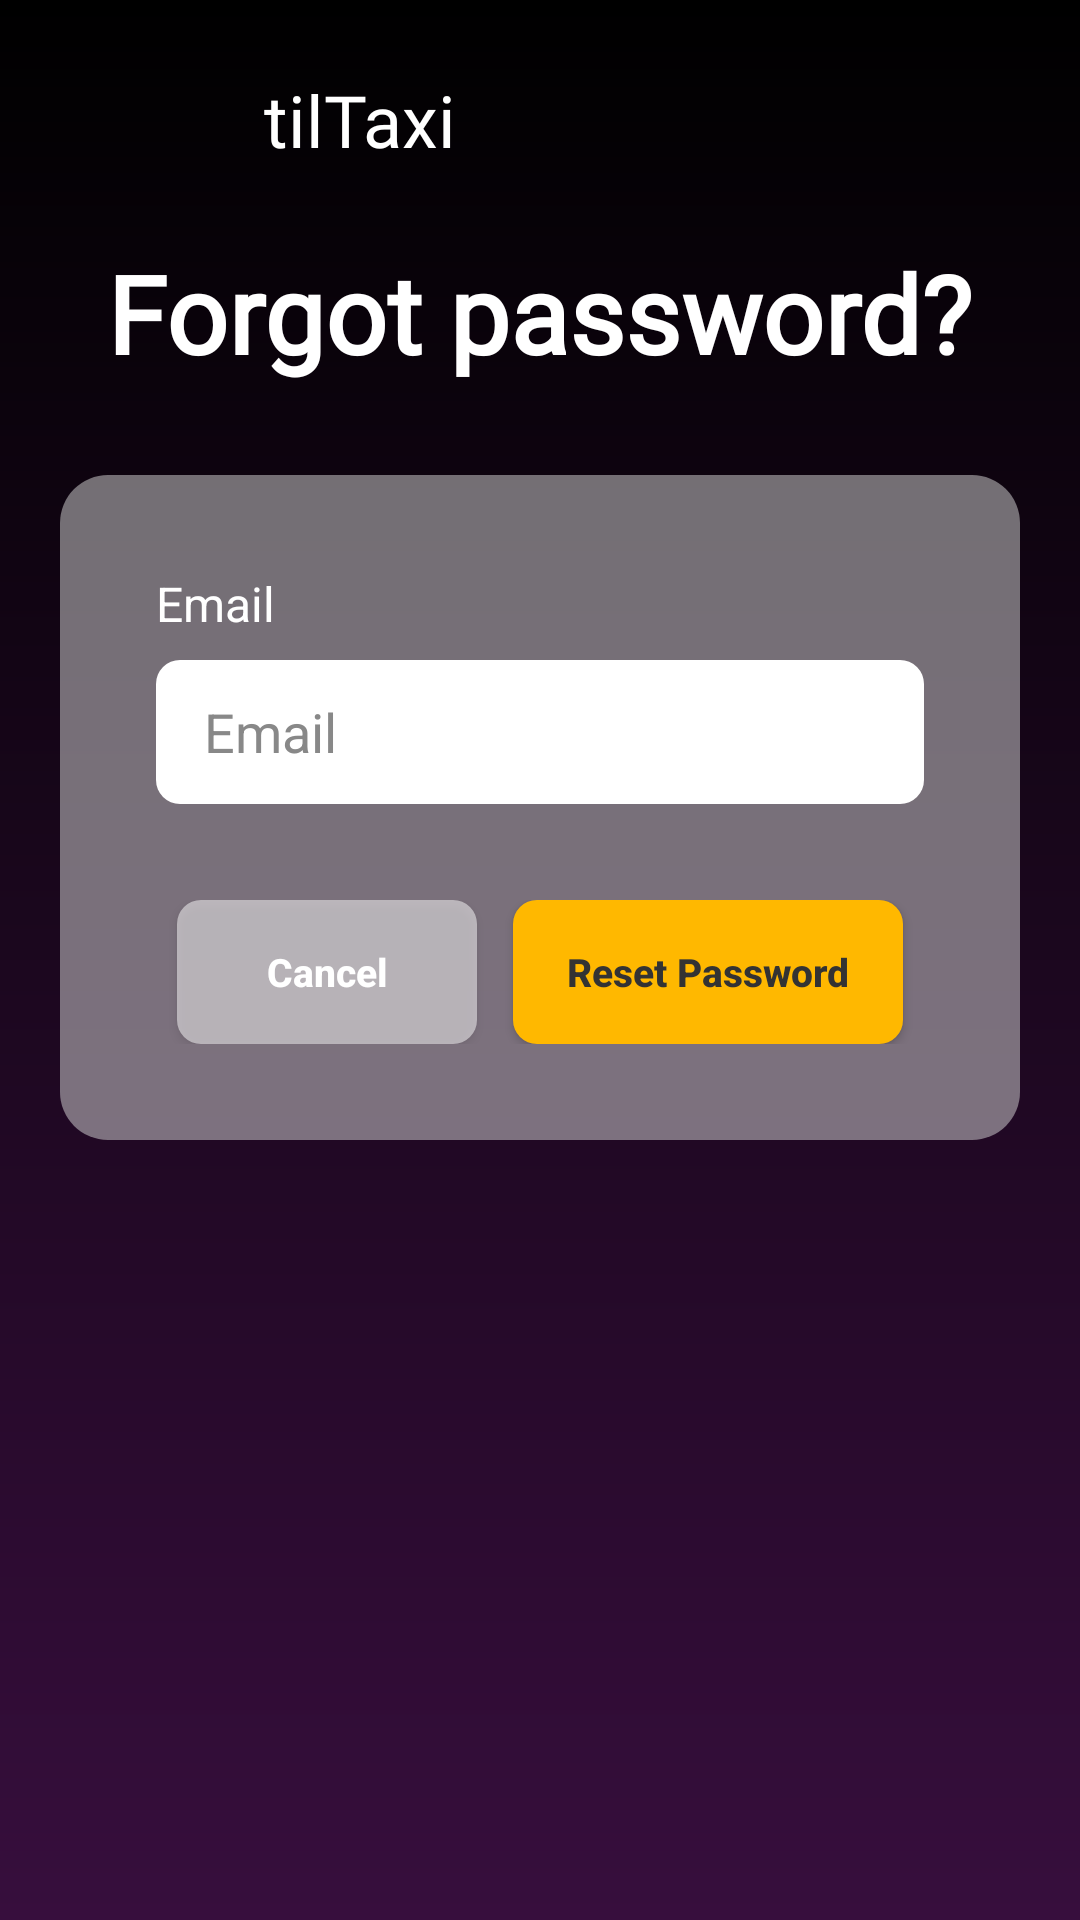

This screen was rendered from an Android layout file. Write that file and the resources it references.
<!-- AndroidManifest.xml: application theme Theme.UberProject -->
<!-- res/layout/fragment_forgot_password.xml -->
<?xml version="1.0" encoding="utf-8"?>
<RelativeLayout xmlns:android="http://schemas.android.com/apk/res/android"
    xmlns:tools="http://schemas.android.com/tools"
    android:layout_width="match_parent"
    android:layout_height="match_parent"
    android:background="@drawable/background_gradient"
    tools:context=".fragments.forms.ForgotPasswordFragment">

    
    <LinearLayout
        android:id="@+id/logoContainer"
        android:layout_width="wrap_content"
        android:layout_height="wrap_content"
        android:layout_marginStart="40dp"
        android:layout_marginTop="20dp"
        android:orientation="horizontal"
        android:gravity="center_vertical"
        android:clickable="true"
        android:focusable="true"
        android:background="?attr/selectableItemBackground">

        <ImageView
            android:id="@+id/ivLogo"
            android:layout_width="40dp"
            android:layout_height="40dp"
            android:layout_marginEnd="8dp"
            android:src="@drawable/tiltaxi_logo"
            android:contentDescription="@string/app_name" />

        <TextView
            android:id="@+id/tvLogo"
            android:layout_width="wrap_content"
            android:layout_height="wrap_content"
            android:text="@string/logo_text"
            android:textColor="@color/text_white"
            android:textSize="24sp"
            android:fontFamily="@font/rollerscript_font" />

    </LinearLayout>

    
    <ScrollView
        android:id="@+id/scrollView"
        android:layout_width="match_parent"
        android:layout_height="match_parent"
        android:layout_below="@id/logoContainer"
        android:paddingTop="20dp">

        <LinearLayout
            android:layout_width="match_parent"
            android:layout_height="wrap_content"
            android:orientation="vertical"
            android:gravity="center_horizontal"
            android:paddingBottom="40dp">

            
            <TextView
                android:id="@+id/tvTitle"
                android:layout_width="wrap_content"
                android:layout_height="wrap_content"
                android:text="@string/forgot_password_title"
                android:textSize="36sp"
                android:textColor="@color/text_white"
                android:textStyle="bold"
                android:fontFamily="@font/tactic_sans_regular"
                android:gravity="center"
                android:layout_marginBottom="30dp" />

            
            <LinearLayout
                android:id="@+id/forgotPasswordCard"
                android:layout_width="320dp"
                android:layout_height="wrap_content"
                android:orientation="vertical"
                android:background="@drawable/form_card_background"
                android:padding="32dp">

                
                <TextView
                    android:layout_width="wrap_content"
                    android:layout_height="wrap_content"
                    android:text="@string/email_hint"
                    android:textColor="@color/text_white"
                    android:textSize="16sp"
                    android:layout_marginBottom="8dp" />

                
                <EditText
                    android:id="@+id/etEmail"
                    android:layout_width="match_parent"
                    android:layout_height="48dp"
                    android:background="@drawable/input_background"
                    android:paddingHorizontal="16dp"
                    android:textColor="@color/text_dark"
                    android:textColorHint="#888888"
                    android:inputType="textEmailAddress"
                    android:hint="@string/email_hint"
                    android:autofillHints="emailAddress"
                    android:layout_marginBottom="24dp" />

                
                <LinearLayout
                    android:layout_width="match_parent"
                    android:layout_height="wrap_content"
                    android:orientation="horizontal"
                    android:gravity="center"
                    android:layout_marginTop="8dp">

                    
                    <androidx.appcompat.widget.AppCompatButton
                        android:id="@+id/btnCancel"
                        android:layout_width="100dp"
                        android:layout_height="48dp"
                        android:layout_marginEnd="12dp"
                        android:text="@string/cancel_button"
                        android:textColor="@color/text_white"
                        android:textSize="13sp"
                        android:textStyle="bold"
                        android:textAllCaps="false"
                        android:background="@drawable/cancel_button_background" />

                    
                    <androidx.appcompat.widget.AppCompatButton
                        android:id="@+id/btnResetPassword"
                        android:layout_width="130dp"
                        android:layout_height="48dp"
                        android:text="@string/reset_password_button"
                        android:textColor="@color/text_dark"
                        android:textSize="13sp"
                        android:textStyle="bold"
                        android:textAllCaps="false"
                        android:background="@drawable/confirm_button_background" />

                </LinearLayout>

            </LinearLayout>

        </LinearLayout>

    </ScrollView>

</RelativeLayout>
<!-- resources referenced by this layout -->
<resources>
  <color name="text_dark">#333333</color>
  <color name="text_white">#FFFFFF</color>
  <!-- drawable background_gradient (drawable) -->
  <?xml version="1.0" encoding="utf-8"?>
  <shape xmlns:android="http://schemas.android.com/apk/res/android">
      <gradient
          android:type="linear"
          android:angle="90"
          android:startColor="@color/purple_main"
          android:endColor="@color/black" />
  </shape>
  <!-- drawable cancel_button_background (drawable) -->
  <?xml version="1.0" encoding="utf-8"?>
  <selector xmlns:android="http://schemas.android.com/apk/res/android">
      <item>
          <shape android:shape="rectangle">
              <solid android:color="#80FFFFFF" />
              <corners android:radius="8dp" />
          </shape>
      </item>
  </selector>
  <!-- drawable confirm_button_background (drawable) -->
  <?xml version="1.0" encoding="utf-8"?>
  <selector xmlns:android="http://schemas.android.com/apk/res/android">
      <item>
          <shape android:shape="rectangle">
              <solid android:color="@color/yellow" />
              <corners android:radius="8dp" />
          </shape>
      </item>
  </selector>
  <!-- drawable form_card_background (drawable) -->
  <?xml version="1.0" encoding="utf-8"?>
  <shape xmlns:android="http://schemas.android.com/apk/res/android">
      <solid android:color="@color/card_background_semi" />
      <corners android:radius="16dp" />
  </shape>
  <!-- drawable input_background (drawable) -->
  <?xml version="1.0" encoding="utf-8"?>
  <shape xmlns:android="http://schemas.android.com/apk/res/android">
      <solid android:color="@color/input_background" />
      <corners android:radius="8dp" />
  </shape>
  <!-- drawable tiltaxi_logo (mipmap-anydpi-v26) -->
  <?xml version="1.0" encoding="utf-8"?>
  <adaptive-icon xmlns:android="http://schemas.android.com/apk/res/android">
      <background android:drawable="@color/tiltaxi_logo_background"/>
      <foreground android:drawable="@mipmap/tiltaxi_logo_foreground"/>
  </adaptive-icon>
  <string name="app_name">tilTaxi</string>
  <string name="cancel_button">Cancel</string>
  <string name="email_hint">Email</string>
  <string name="forgot_password_title">Forgot password?</string>
  <string name="logo_text">tilTaxi</string>
  <string name="reset_password_button">Reset Password</string>
  <style name="Theme.UberProject" parent="Base.Theme.UberProject" />
  <color name="purple_main">#370E3D</color>
  <color name="black">#FF000000</color>
  <color name="yellow">#FFB800</color>
  <color name="card_background_semi">#80D9D9D9</color>
  <color name="input_background">#FFFFFF</color>
  <color name="tiltaxi_logo_background">#FFFFFF</color>
  <style name="Base.Theme.UberProject" parent="Theme.Material3.DayNight.NoActionBar">
          
          
      </style>
</resources>
